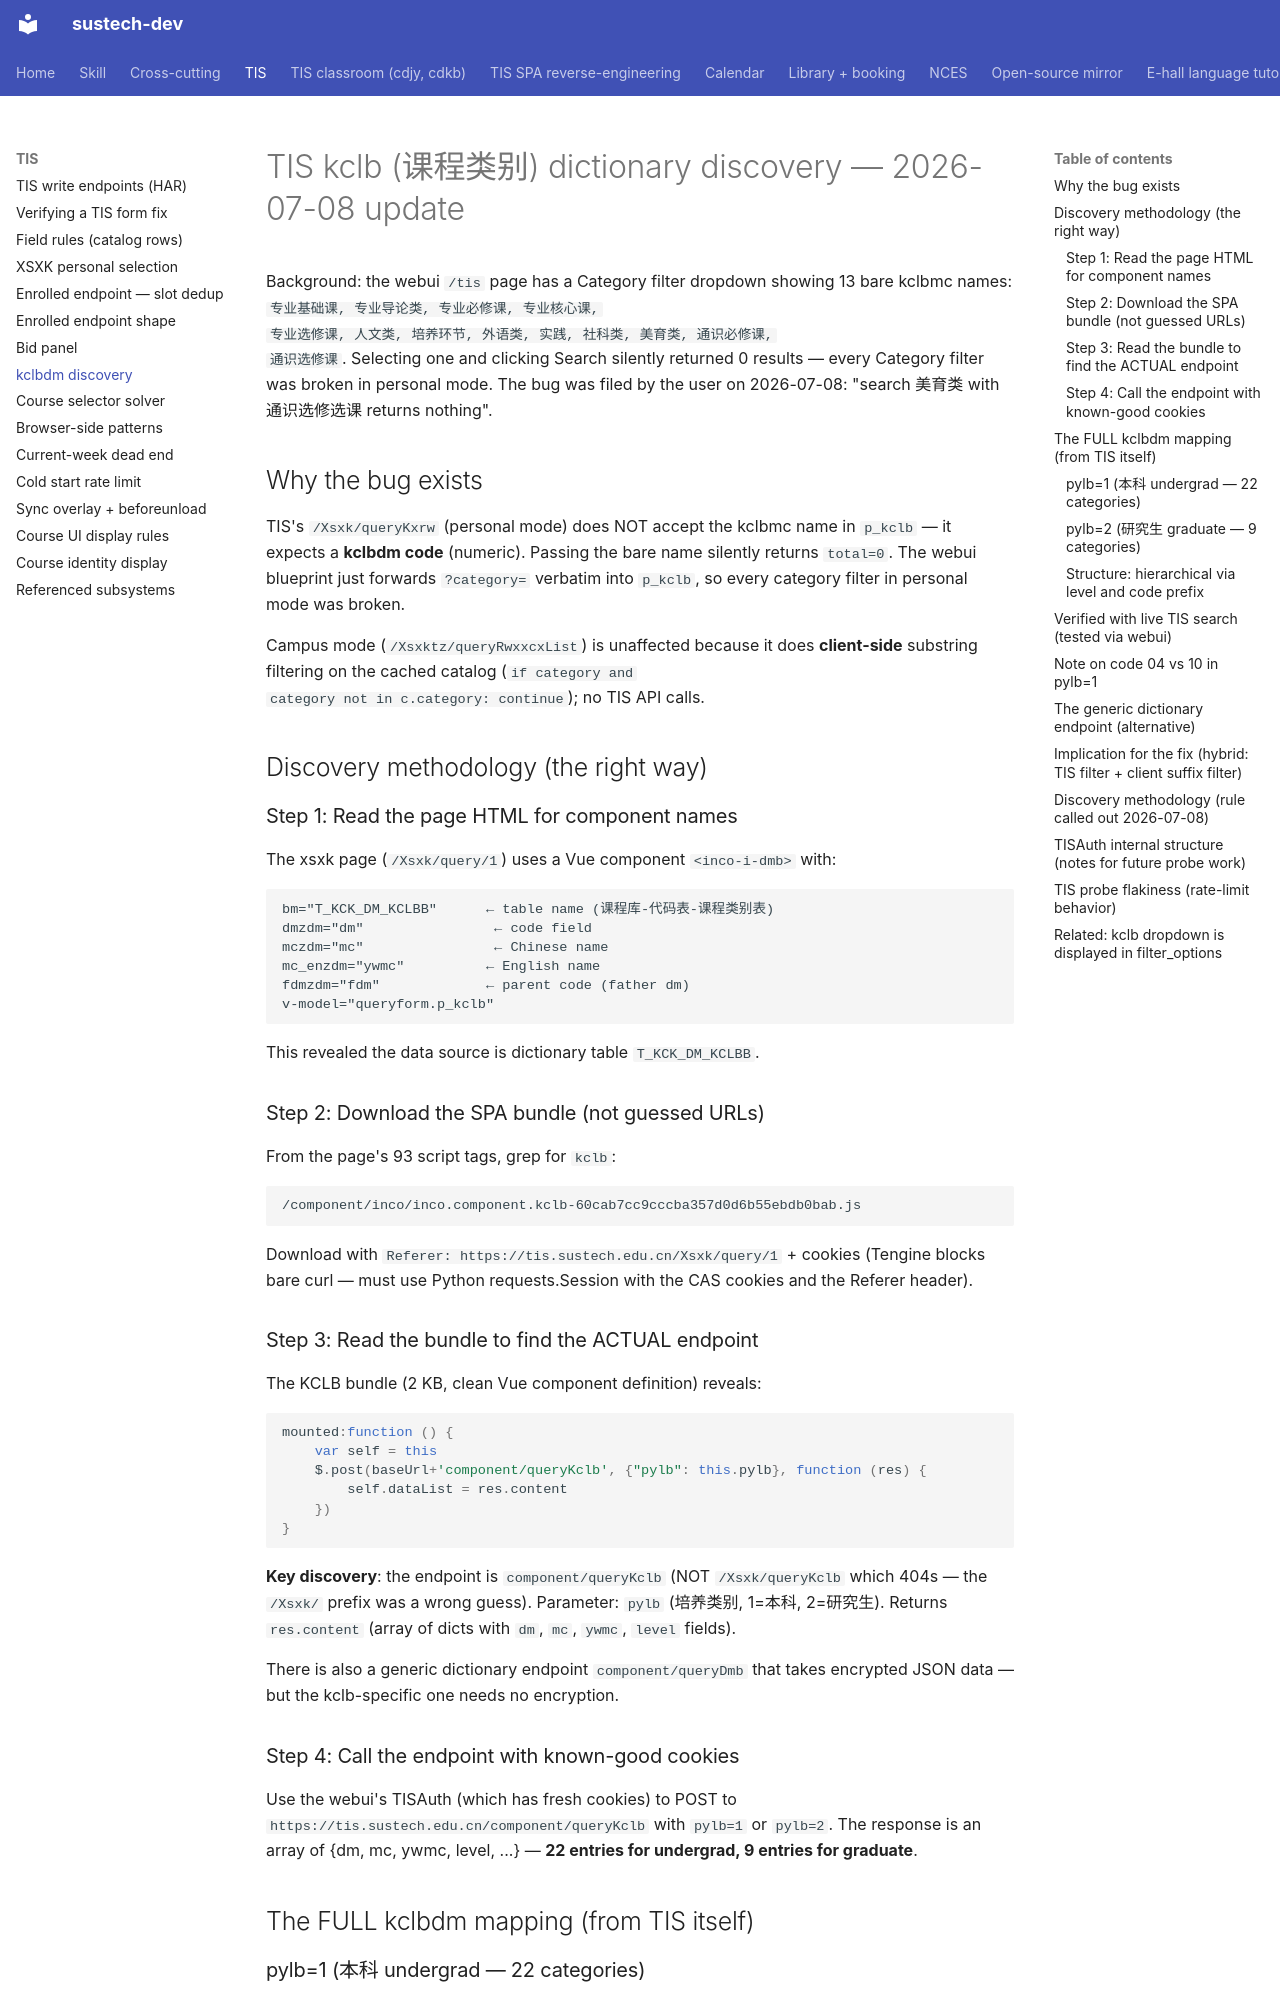

repository: dumixthestpd/sustech-dev · page: references/tis-kclbdm-discovery-2026-07-08/index.html · generator: mkdocs

# TIS kclb (课程类别) dictionary discovery — 2026-07-08 update

Background: the webui `/tis` page has a Category filter dropdown showing 13
bare kclbmc names: `专业基础课, 专业导论类, 专业必修课, 专业核心课,
专业选修课, 人文类, 培养环节, 外语类, 实践, 社科类, 美育类, 通识必修课,
通识选修课`. Selecting one and clicking Search silently returned 0 results —
every Category filter was broken in personal mode. The bug was filed by the
user on 2026-07-08: "search 美育类 with 通识选修选课 returns nothing".

## Why the bug exists

TIS's `/Xsxk/queryKxrw` (personal mode) does NOT accept the kclbmc name in
`p_kclb` — it expects a **kclbdm code** (numeric). Passing the bare name
silently returns `total=0`. The webui blueprint just forwards `?category=`
verbatim into `p_kclb`, so every category filter in personal mode was
broken.

Campus mode (`/Xsxktz/queryRwxxcxList`) is unaffected because it does
**client-side** substring filtering on the cached catalog (`if category and
category not in c.category: continue`); no TIS API calls.

## Discovery methodology (the right way)

### Step 1: Read the page HTML for component names

The xsxk page (`/Xsxk/query/1`) uses a Vue component `<inco-i-dmb>` with:
```
bm="T_KCK_DM_KCLBB"      ← table name (课程库-代码表-课程类别表)
dmzdm="dm"                ← code field
mczdm="mc"                ← Chinese name
mc_enzdm="ywmc"          ← English name
fdmzdm="fdm"             ← parent code (father dm)
v-model="queryform.p_kclb"
```

This revealed the data source is dictionary table `T_KCK_DM_KCLBB`.

### Step 2: Download the SPA bundle (not guessed URLs)

From the page's 93 script tags, grep for `kclb`:
```
/component/inco/inco.component.kclb-60cab7cc9cccba357d0d6b55ebdb0bab.js
```

Download with `Referer: https://tis.sustech.edu.cn/Xsxk/query/1` + cookies
(Tengine blocks bare curl — must use Python requests.Session with the CAS
cookies and the Referer header).

### Step 3: Read the bundle to find the ACTUAL endpoint

The KCLB bundle (2 KB, clean Vue component definition) reveals:
```js
mounted:function () {
    var self = this
    $.post(baseUrl+'component/queryKclb', {"pylb": this.pylb}, function (res) {
        self.dataList = res.content
    })
}
```

**Key discovery**: the endpoint is `component/queryKclb` (NOT `/Xsxk/queryKclb`
which 404s — the `/Xsxk/` prefix was a wrong guess). Parameter: `pylb`
(培养类别, 1=本科, 2=研究生). Returns `res.content` (array of dicts with
`dm`, `mc`, `ywmc`, `level` fields).

There is also a generic dictionary endpoint `component/queryDmb` that takes
encrypted JSON data — but the kclb-specific one needs no encryption.

### Step 4: Call the endpoint with known-good cookies

Use the webui's TISAuth (which has fresh cookies) to POST to
`https://tis.sustech.edu.cn/component/queryKclb` with `pylb=1` or `pylb=2`.
The response is an array of {dm, mc, ywmc, level, ...} — **22 entries for
undergrad, 9 entries for graduate**.

## The FULL kclbdm mapping (from TIS itself)
